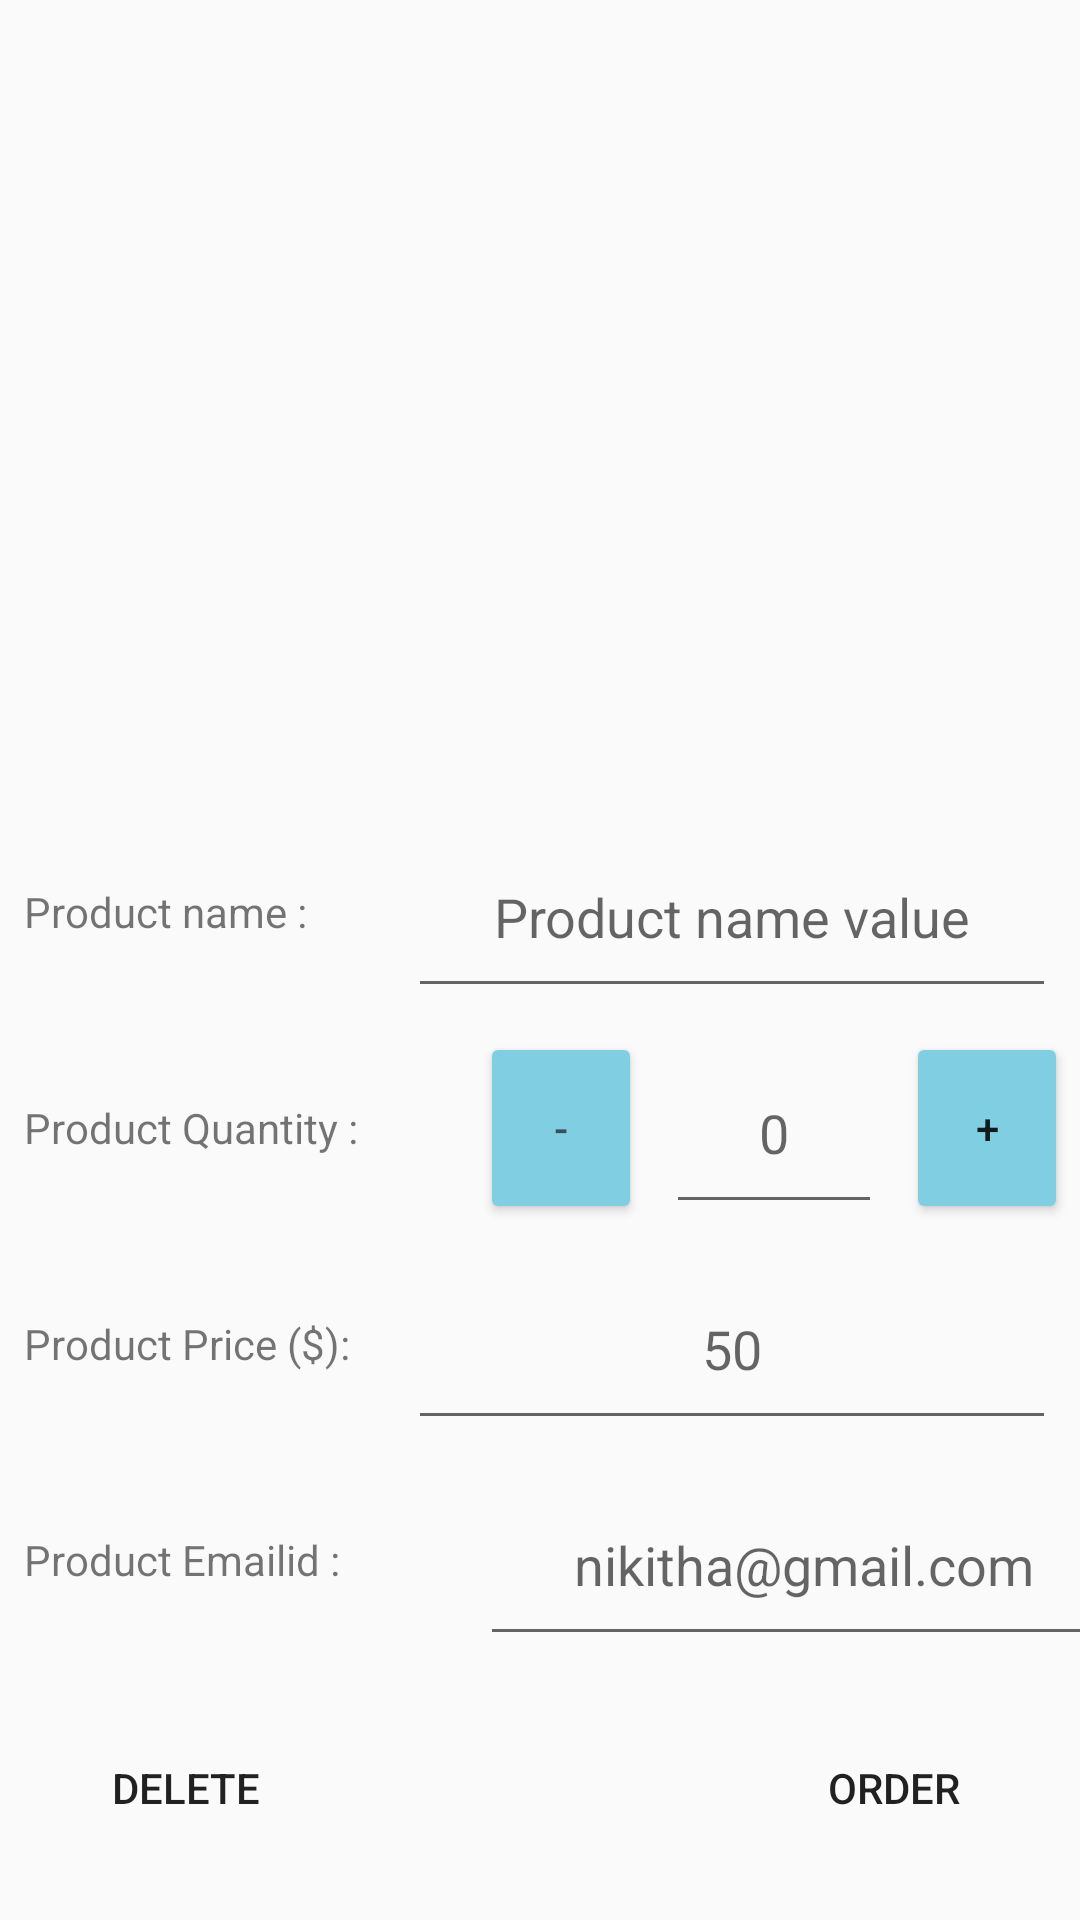

Write the Android layout XML for this screen, with the resource values it uses.
<!-- AndroidManifest.xml: application theme AppTheme -->
<!-- res/layout/fragment_details_edit.xml -->
<?xml version="1.0" encoding="utf-8"?>
<androidx.constraintlayout.widget.ConstraintLayout xmlns:android="http://schemas.android.com/apk/res/android"
    xmlns:app="http://schemas.android.com/apk/res-auto"
    xmlns:tools="http://schemas.android.com/tools"
    android:layout_width="match_parent"
    android:layout_height="match_parent"
    tools:context=".DetailsActivity"
    android:layout_margin="@dimen/margin"
    android:id="@+id/containerEdit">

    <ImageView
        android:id="@+id/productImage"
        android:layout_width="match_parent"
        android:layout_height="@dimen/zeroHeight"
        android:layout_margin="@dimen/marginInside"
        android:gravity="center"
        android:scaleType="centerCrop"
        android:src="@drawable/ic_launcher_background"
        app:layout_constraintEnd_toEndOf="parent"
        app:layout_constraintHeight_percent="0.4"
        app:layout_constraintStart_toStartOf="parent"
        app:layout_constraintTop_toTopOf="parent" />

    <TextView
        android:id="@+id/productName"
        android:layout_width="@dimen/zeroHeight"
        android:layout_height="@dimen/zeroHeight"
        android:layout_margin="@dimen/marginInside"
        android:gravity="center|left"
        android:text="@string/productName"
        app:layout_constraintWidth_percent="0.4"
        app:layout_constraintHeight_percent="0.1"
        app:layout_constraintStart_toStartOf="parent"
        app:layout_constraintTop_toBottomOf="@id/productImage"/>

    <EditText
        android:id="@+id/productNameValue"
        android:layout_width="@dimen/zeroHeight"
        android:layout_height="@dimen/zeroHeight"
        android:layout_margin="@dimen/marginInside"
        android:gravity="center"
        android:hint="@string/productValue"
        app:layout_constraintEnd_toEndOf="parent"
        app:layout_constraintWidth_percent="0.6"
        app:layout_constraintHeight_percent="0.1"
        app:layout_constraintTop_toBottomOf="@id/productImage"/>

    <TextView
        android:id="@+id/productQuantity"
        android:layout_width="@dimen/zeroHeight"
        android:layout_height="@dimen/zeroHeight"
        android:layout_margin="@dimen/marginInside"
        android:gravity="center|left"
        android:text="@string/productQuantity"
        app:layout_constraintHeight_percent="0.1"
        app:layout_constraintStart_toStartOf="parent"
        app:layout_constraintWidth_percent="0.4"
        app:layout_constraintTop_toBottomOf="@id/productName"/>

    <Button
        android:id="@+id/minusQuanitity"
        android:layout_width="@dimen/zeroHeight"
        android:layout_height="@dimen/zeroHeight"
        app:layout_constraintHeight_percent="0.1"
        app:layout_constraintWidth_percent="0.15"
        android:layout_margin="@dimen/marginInside"
        android:gravity="center"
        android:hint="@string/minus"
        app:layout_constraintLeft_toRightOf="@id/productQuantity"
        app:layout_constraintTop_toBottomOf="@id/productName"
        app:layout_constraintBottom_toTopOf="@id/productPrice"
        android:src="@drawable/button_states"
        android:backgroundTint="@color/blue" />

    <EditText
        android:id="@+id/quanitityAmt"
        android:layout_width="@dimen/zeroHeight"
        android:layout_height="@dimen/zeroHeight"
        app:layout_constraintHeight_percent="0.1"
        app:layout_constraintWidth_percent="0.2"
        android:gravity="center"
        android:layout_margin="@dimen/marginInside"
        app:layout_constraintLeft_toRightOf="@id/minusQuanitity"
        app:layout_constraintTop_toBottomOf="@id/productName"
        app:layout_constraintBottom_toTopOf="@id/productPrice"
        android:hint="@string/quanValue"
        android:digits="0123456789"
        />

    <Button
        android:id="@+id/plusQuanitity"
        android:layout_width="@dimen/zeroHeight"
        android:layout_height="@dimen/zeroHeight"
        app:layout_constraintHeight_percent="0.1"
        app:layout_constraintWidth_percent="0.15"
        android:layout_margin="@dimen/marginInside"
        android:gravity="center"
        android:text="@string/plus"
        app:layout_constraintLeft_toRightOf="@id/quanitityAmt"
        app:layout_constraintTop_toBottomOf="@id/productName"
        app:layout_constraintBottom_toTopOf="@id/productPrice"
        android:src="@drawable/button_states"
        android:backgroundTint="@color/blue" />

    <TextView
        android:id="@+id/productPrice"
        android:layout_width="@dimen/zeroHeight"
        android:layout_height="@dimen/zeroHeight"
        android:layout_margin="@dimen/marginInside"
        android:gravity="center|left"
        android:text="@string/productPrice"
        app:layout_constraintHeight_percent="0.1"
        app:layout_constraintStart_toStartOf="parent"
        app:layout_constraintWidth_percent="0.4"
        app:layout_constraintTop_toBottomOf="@id/productQuantity"/>



    <EditText
        android:id="@+id/productPriceValue"
        android:layout_width="@dimen/zeroHeight"
        android:layout_height="@dimen/zeroHeight"
        android:layout_margin="@dimen/marginInside"
        android:gravity="center"
        android:hint="@string/productPricevalue"
        app:layout_constraintWidth_percent="0.6"
        app:layout_constraintEnd_toEndOf="parent"
        app:layout_constraintLeft_toRightOf="@id/productPrice"
        app:layout_constraintHeight_percent="0.1"
        app:layout_constraintTop_toBottomOf="@id/productQuantity"
        android:digits="0123456789" />


    <TextView
        android:id="@+id/productEmail"
        android:layout_width="@dimen/zeroHeight"
        android:layout_height="@dimen/zeroHeight"
        android:layout_margin="@dimen/marginInside"
        android:gravity="center|left"
        android:text="@string/productEmail"
        app:layout_constraintHeight_percent="0.1"
        app:layout_constraintStart_toStartOf="parent"
        app:layout_constraintWidth_percent="0.4"
        app:layout_constraintTop_toBottomOf="@id/productPrice"/>


    <EditText
        android:id="@+id/productEmailValue"
        android:layout_width="@dimen/zeroHeight"
        android:layout_height="@dimen/zeroHeight"
        android:layout_margin="@dimen/marginInside"
        android:gravity="center"
        android:hint="@string/email"
        app:layout_constraintHeight_percent="0.1"
        app:layout_constraintLeft_toRightOf="@+id/productEmail"
        app:layout_constraintTop_toBottomOf="@id/productPriceValue"
        app:layout_constraintWidth_percent="0.6" />


    <Button
        android:id="@+id/delete"
        android:layout_width="@dimen/zeroHeight"
        android:layout_height="@dimen/zeroHeight"
        android:layout_margin="@dimen/marginInside"
        android:background="@drawable/roundcorners"
        android:gravity="center"
        android:src="@drawable/button_states"
        android:text="@string/delete"
        app:layout_constraintBottom_toBottomOf="parent"
        app:layout_constraintHeight_percent="0.1"
        app:layout_constraintStart_toStartOf="parent"
        app:layout_constraintTop_toBottomOf="@id/productEmail"
        app:layout_constraintWidth_percent="0.3"
        android:backgroundTint="@color/red" />

    <Button
        android:id="@+id/order"
        android:layout_width="@dimen/zeroHeight"
        android:layout_height="@dimen/zeroHeight"
        android:layout_margin="@dimen/marginInside"
        android:background="@drawable/roundcorners"
        android:backgroundTint="@color/blue"
        android:gravity="center"
        android:src="@drawable/button_states"
        android:text="@string/order"
        app:layout_constraintBottom_toBottomOf="parent"
        app:layout_constraintEnd_toEndOf="parent"
        app:layout_constraintHeight_percent="0.1"
        app:layout_constraintTop_toBottomOf="@id/productEmailValue"
        app:layout_constraintWidth_percent="0.3" />


</androidx.constraintlayout.widget.ConstraintLayout>
<!-- resources referenced by this layout -->
<resources>
  <color name="blue">#80CEE1</color>
  <color name="red">#FF6961</color>
  <dimen name="margin">32dp</dimen>
  <dimen name="marginInside">8dp</dimen>
  <dimen name="zeroHeight">0dp</dimen>
  <!-- drawable button_states (drawable) -->
  <?xml version="1.0" encoding="utf-8"?>
  <selector xmlns:android="http://schemas.android.com/apk/res/android">
      <item android:state_pressed="true"
          android:drawable="@color/pressedcolor"/> 
      <item android:state_focused="true"
          android:drawable="@color/focuscolor" /> 
      <item android:drawable="@color/defaultcolor" /> 
  </selector>
  <string name="delete">Delete</string>
  <string name="email">nikitha@gmail.com</string>
  <string name="minus">-</string>
  <string name="order">Order</string>
  <string name="plus">+</string>
  <string name="productEmail">Product Emailid :</string>
  <string name="productName">Product name :</string>
  <string name="productPrice">Product Price ($):</string>
  <string name="productPricevalue">50</string>
  <string name="productQuantity">Product Quantity :</string>
  <string name="productValue">Product name value</string>
  <string name="quanValue">0</string>
  <style name="AppTheme" parent="Theme.AppCompat.Light.DarkActionBar">
          
          <item name="colorPrimary">@color/colorPrimary</item>
          <item name="colorPrimaryDark">@color/colorPrimaryDark</item>
          <item name="colorAccent">@color/colorAccent</item>
      </style>
  <color name="pressedcolor">#FFAAFF</color>
  <color name="focuscolor">#FFBBFF</color>
  <color name="defaultcolor">#FFCCFF</color>
  <color name="colorPrimary">#6200EE</color>
  <color name="colorPrimaryDark">#3700B3</color>
  <color name="colorAccent">#03DAC5</color>
</resources>
